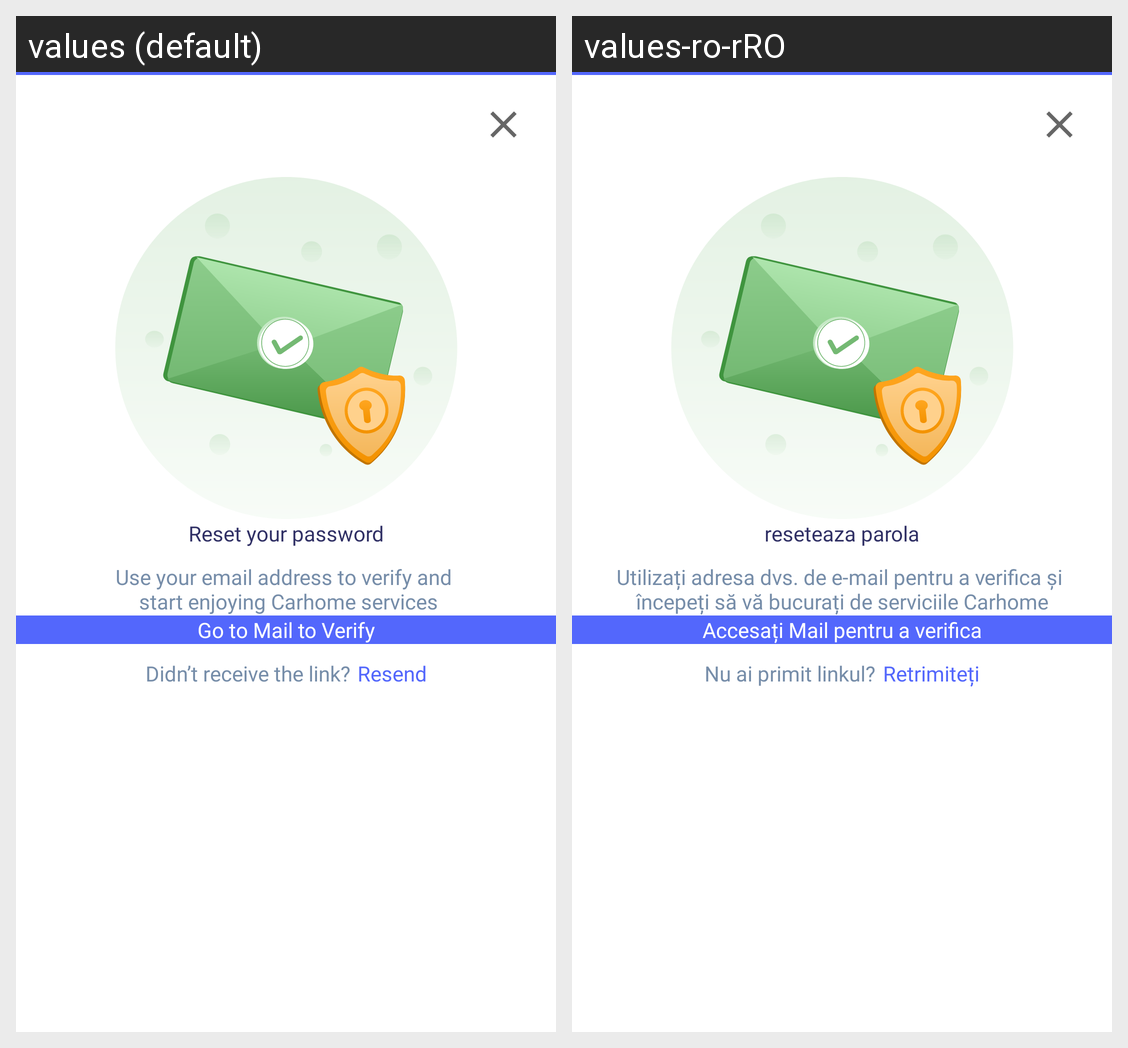

The Android screen above is rendered under two locales of the same app. Produce the string resources it draws, with the default and per-locale values.
Android screen res/layout/reset_via_email_layout.xml rendered under 2 locales, left to right: values (default), values-ro-rRO. Device: Nexus 5 (rendered at 1080×1920; each locale shown at half size, 540×960, under a caption strip naming it); theme DefaultDayNightTheme.CarHome.
Strings drawn on this screen, with the default value and each locale's value (text and hints the layout hard-codes, and strings that could not be matched under every locale, appear in the picture but are not listed):

resetpass
  values: Reset your password
  values-ro-rRO: reseteaza parola

resetpass_email
  values: Use your email address to verify and 
       start enjoying Carhome services
  values-ro-rRO: Utilizați adresa dvs. de e-mail pentru a verifica și 
      începeți să vă bucurați de serviciile Carhome

goto_email
  values: Go to Mail to Verify
  values-ro-rRO: Accesați Mail pentru a verifica

receive_no_link
  values: Didn’t receive the link?
  values-ro-rRO: Nu ai primit linkul?

resend
  values: Resend
  values-ro-rRO: Retrimiteți
